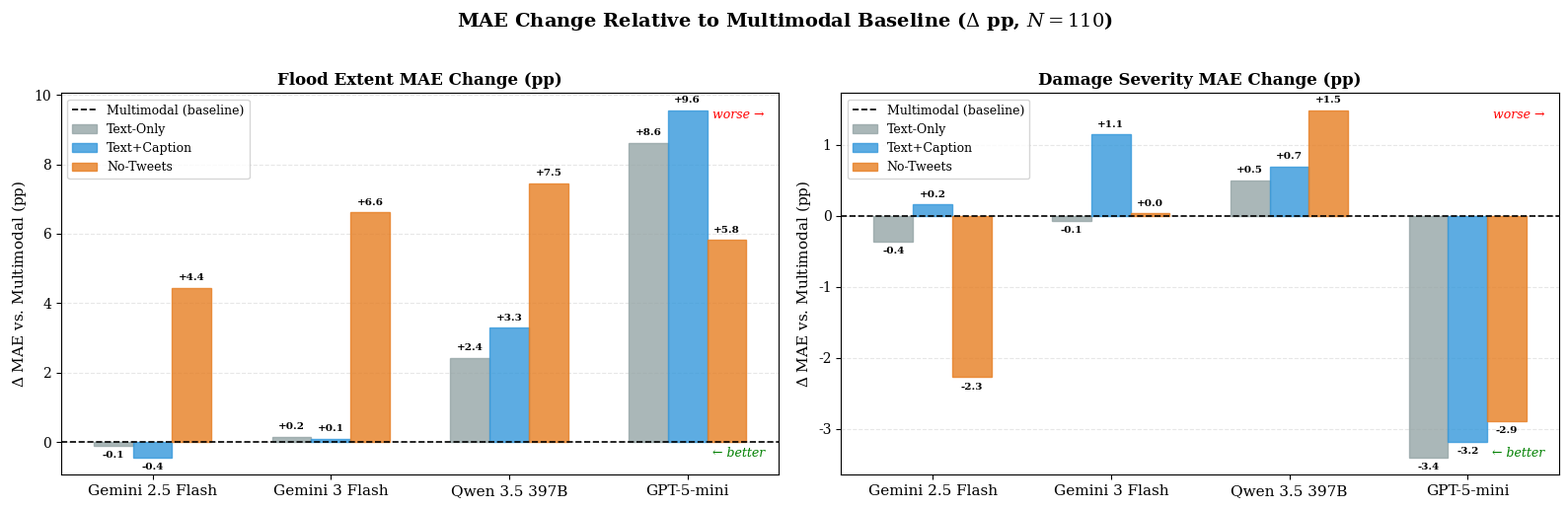

Here is the Python script that generated this plot:
"""
plot_results_barchart_delta.py
Figure 3: delta MAE relative to Multimodal baseline (ablation).
Positive = degradation from removing modalities. Negative = improvement over full system.
X-axis: 4 models. Bars: Text-Only, Text+Caption, No-Tweets (3 configs vs. Multimodal baseline).
"""
import matplotlib.pyplot as plt
import numpy as np
import os

plt.rcParams["font.family"] = "serif"
plt.rcParams["font.serif"] = ["DejaVu Serif", "Times New Roman", "Georgia"]
plt.rcParams["mathtext.fontset"] = "dejavuserif"

BASE_OUTPUT_DIR = "paper/figures"
os.makedirs(BASE_OUTPUT_DIR, exist_ok=True)


def save_fig(fig, filename_base):
    for fmt in ["pdf", "jpg"]:
        out_path = os.path.join(BASE_OUTPUT_DIR, f"{filename_base}.{fmt}")
        kw = {"dpi": 300, "bbox_inches": "tight"} if fmt == "jpg" else {"bbox_inches": "tight"}
        fig.savefig(out_path, **kw)
        print(f"Saved {out_path}")


# ── Raw MAE [Text-Only, Text+Caption, No-Tweets, Multimodal] ─────────────────
raw = {
    "Gemini25": {
        "extent": [12.88, 12.54, 17.42, 12.98],
        "damage": [13.23, 13.75, 11.32, 13.59],
    },
    "Gemini3": {
        "extent": [11.23, 11.18, 17.70, 11.08],
        "damage": [10.03, 11.24, 10.13, 10.10],
    },
    "Qwen": {
        "extent": [22.06, 22.93, 27.10, 19.64],
        "damage": [12.52, 12.71, 13.50, 12.02],
    },
    "GPT": {
        "extent": [17.48, 18.41, 14.68,  8.86],
        "damage": [12.12, 12.34, 12.63, 15.52],
    },
}

# ── Delta = config - multimodal (index 3 is baseline → always 0) ─────────────
configs = ["Text-Only", "Text+Caption", "No-Tweets"]  # skip Multimodal (=0)
models  = ["Gemini 2.5 Flash", "Gemini 3 Flash", "Qwen 3.5 397B", "GPT-5-mini"]
keys    = ["Gemini25", "Gemini3", "Qwen", "GPT"]

delta_ext, delta_dmg = {}, {}
for k in keys:
    base_e = raw[k]["extent"][3]   # index 3 = Multimodal
    base_d = raw[k]["damage"][3]
    delta_ext[k] = [raw[k]["extent"][i] - base_e for i in range(0, 3)]
    delta_dmg[k] = [raw[k]["damage"][i] - base_d for i in range(0, 3)]

# ── Colors per config ─────────────────────────────────────────────────────────
config_colors = ["#95a5a6", "#3498db", "#e67e22"]  # gray, blue, orange

x = np.arange(len(models))
n = len(configs)
width = 0.22

fig, (ax1, ax2) = plt.subplots(1, 2, figsize=(16, 5), sharey=False)
fig.suptitle(
    r"MAE Change Relative to Multimodal Baseline ($\Delta$ pp, $N=110$)",
    fontsize=14, fontweight="bold", y=1.02,
)

for j, (cfg, color) in enumerate(zip(configs, config_colors)):
    offset = (j - (n - 1) / 2) * width

    d_ext = [delta_ext[k][j] for k in keys]
    d_dmg = [delta_dmg[k][j] for k in keys]

    # Extent panel
    bars = ax1.bar(x + offset, d_ext, width, label=cfg, color=color,
                   alpha=0.80, edgecolor=color, linewidth=1.0)
    for bar, val in zip(bars, d_ext):
        va = "bottom" if val >= 0 else "top"
        ypos = val + 0.15 if val >= 0 else val - 0.15
        ax1.annotate(f"{val:+.1f}",
                     xy=(bar.get_x() + bar.get_width() / 2, val),
                     xytext=(0, 4 if val >= 0 else -4),
                     textcoords="offset points",
                     ha="center", va=va, fontsize=7.5, fontweight="bold")

    # Damage panel
    bars = ax2.bar(x + offset, d_dmg, width, label=cfg, color=color,
                   alpha=0.80, edgecolor=color, linewidth=1.0)
    for bar, val in zip(bars, d_dmg):
        va = "bottom" if val >= 0 else "top"
        ax2.annotate(f"{val:+.1f}",
                     xy=(bar.get_x() + bar.get_width() / 2, val),
                     xytext=(0, 4 if val >= 0 else -4),
                     textcoords="offset points",
                     ha="center", va=va, fontsize=7.5, fontweight="bold")

for ax, title in [(ax1, "Flood Extent MAE Change (pp)"),
                  (ax2, "Damage Severity MAE Change (pp)")]:
    ax.axhline(0, color="black", linewidth=1.2, linestyle="--", label="Multimodal (baseline)")
    ax.set_title(title, fontsize=12, fontweight="bold")
    ax.set_xticks(x)
    ax.set_xticklabels(models, fontsize=11)
    ax.set_ylabel(r"$\Delta$ MAE vs. Multimodal (pp)", fontsize=11)
    ax.legend(loc="upper left", fontsize=9)
    ax.set_axisbelow(True)
    ax.grid(axis="y", linestyle="--", alpha=0.3)
    # Annotate direction
    ymin, ymax = ax.get_ylim()
    ax.text(0.98, 0.04, "← better", transform=ax.transAxes,
            ha="right", va="bottom", fontsize=9, color="green", style="italic")
    ax.text(0.98, 0.96, "worse →", transform=ax.transAxes,
            ha="right", va="top", fontsize=9, color="red", style="italic")

plt.tight_layout()
save_fig(fig, "results_barchart_delta")
plt.close()
print("Done.")
